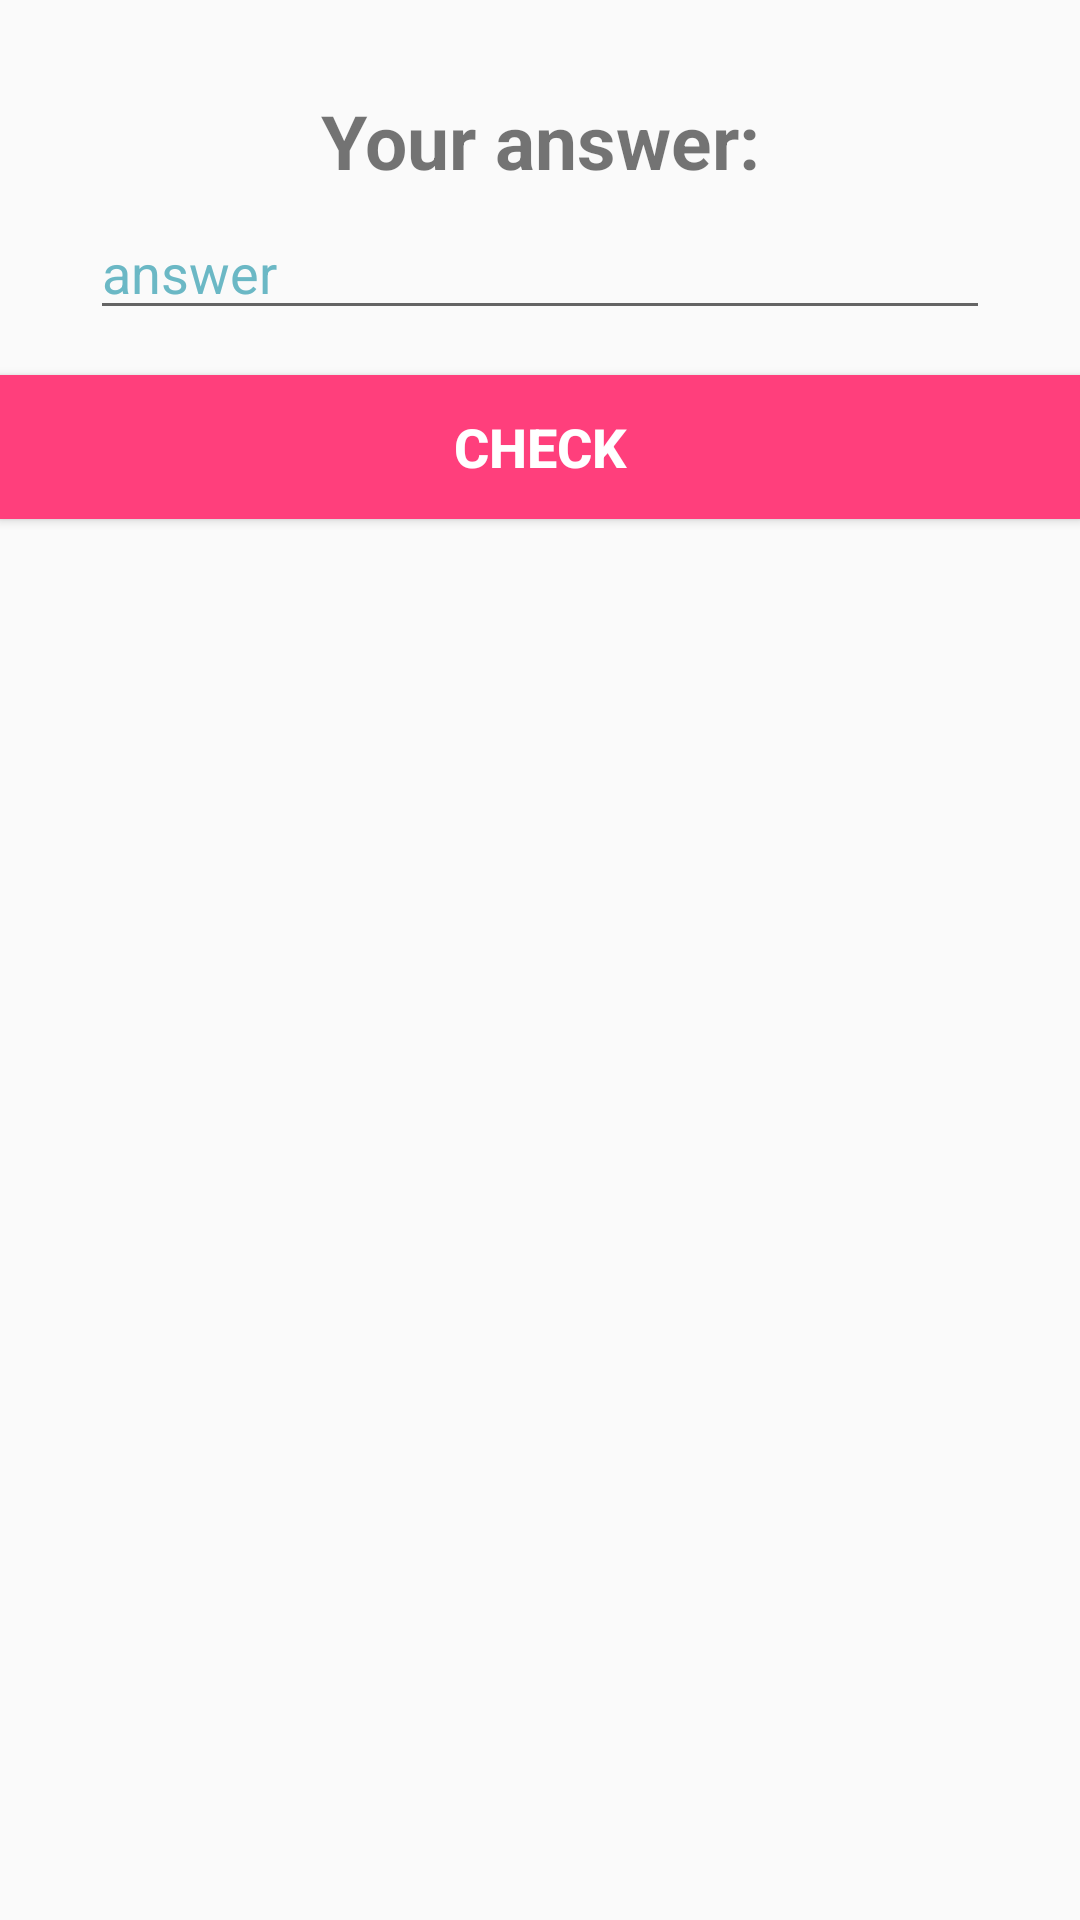

The Android layout XML behind this screen, and the referenced resources:
<!-- AndroidManifest.xml: application theme AppTheme -->
<!-- res/layout/dialog_input.xml -->
<?xml version="1.0" encoding="utf-8"?>
<LinearLayout xmlns:android="http://schemas.android.com/apk/res/android"
    android:orientation="vertical" android:layout_width="match_parent"
    android:layout_height="match_parent"
    android:layout_marginLeft="15dp"
    android:layout_marginRight="15dp">

    <TextView
        android:layout_width="match_parent"
        android:layout_height="wrap_content"
        android:gravity="center"
        android:textSize="25sp"
        android:text="@string/your_answer"
        android:textStyle="bold"
        android:layout_marginTop="30dp" />

    <EditText
        android:id="@+id/answer"
        android:layout_width="match_parent"
        android:layout_height="wrap_content"
        android:layout_marginLeft="30dp"
        android:layout_marginTop="5dp"
        android:layout_marginRight="30dp"
        android:ems="10"
        android:hint="@string/answer"
        android:inputType="numberSigned|number"
        android:textColorHint="#6BB8C5" />

    <Button
        android:id="@+id/checkAnswer"
        android:layout_width="match_parent"
        android:layout_height="wrap_content"
        android:background="@drawable/alert_buttons_style"
        android:textColor="#FFFFFF"
        android:textSize="18sp"
        android:textStyle="bold"
        android:layout_marginTop="15dp"
        android:text="@string/check" />

</LinearLayout>
<!-- resources referenced by this layout -->
<resources>
  <!-- drawable alert_buttons_style (drawable) -->
  <?xml version="1.0" encoding="utf-8"?>
  <selector xmlns:android="http://schemas.android.com/apk/res/android">
      <item android:state_pressed="true">
          <shape android:shape="rectangle">
              <solid android:color="#ADFF3F7C"/>
          </shape>
      </item>
      <item>
          <shape android:shape="rectangle">
              <solid android:color="#FF3F7C"/>
          </shape>
      </item>
  </selector>
  <string name="answer">answer</string>
  <string name="check">check</string>
  <string name="your_answer">Your answer:</string>
  <style name="AppTheme" parent="Theme.AppCompat.Light.NoActionBar">
          
  
          <item name="colorPrimaryDark">@color/colorPrimaryDark</item>
          <item name="colorAccent">@color/colorAccent</item>
      </style>
  <color name="colorPrimaryDark">#C3E6E7E7</color>
  <color name="colorAccent">#D81B60</color>
</resources>
